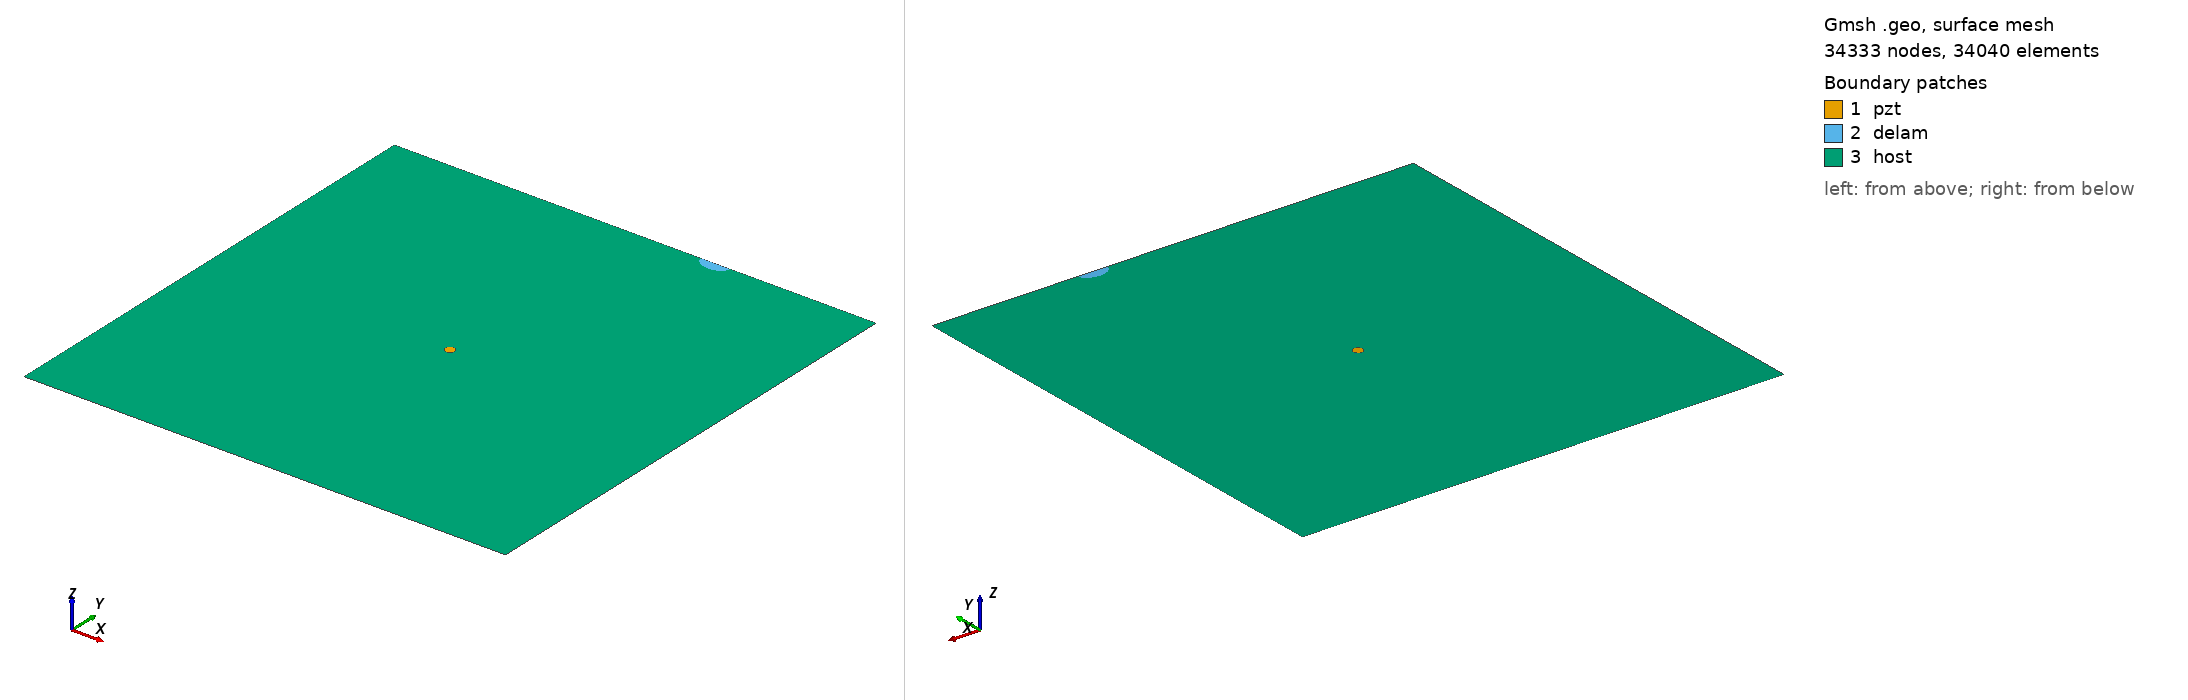

Gmsh geometry script, surface-meshed: 34333 nodes, 34040 surface elements. Boundary patches (legend numbers): 1 pzt, 2 delam, 3 host. Left view from above one corner, right view from below the opposite corner. Legend entries are the model's physical surfaces. The drawing asked Gmsh for element sizes between 1% and 20% of the model's largest extent; the script's own settings can give other sizes.

=== m2_413_delam1_position_no_97_a_15mm_b_10mm_angle_0.geo (drawn) ===
SetFactory("OpenCASCADE");
L=0.500000; 
W=0.500000; 
a=0.015000; 
b=0.010000; 
x=0.333333; 
y=0.500000; 
alpha=0.000000 *Pi; 
r=0.005000; 
xpzt=0.250000; 
ypzt=0.250000; 
//+
Point(1) = {0, 0, 0, 1.0};
//+
Point(2) = {L, 0, 0, 1.0};
//+
Point(3) = {L, W, 0, 1.0};
//+
Point(4) = {0, W, 0, 1.0};
//+
Line(1) = {1, 2};
//+
Line(2) = {2, 3};
//+
Line(3) = {3, 4};
//+
Line(4) = {4, 1};
//+
Circle(5) = {xpzt, ypzt, -0, r, 0, 2*Pi};
//+
Ellipse(6) = {x, y, -0, a, b, 0, 2*Pi};
//+
Rotate {{0, 0, 1}, {x, y, 0}, alpha} {
  Curve{6}; 
}
//+
BooleanDifference{ Curve{6}; Delete; }{ Curve{3}; }
//+
Delete {
  Curve{6}; 
}
//+
Delete {
  Curve{3}; 
}
//+
Line(9) = {7, 6};
//+
Line(10) = {4, 7};
//+
Line(11) = {6, 3};
//+
Curve Loop(1) = {5};
//+
Plane Surface(1) = {1};
//+
Curve Loop(2) = {9, 7};
 
//+
Plane Surface(2) = {2};
//+
Curve Loop(3) = {10, 4, 1, 2, 11, -7};
//+
Curve Loop(4) = {5};
//+
Plane Surface(3) = {3, 4};
//+
Point(9) = {xpzt, ypzt, 0, 1.0};
//+
Point{9} In Surface {1};// mesh node at centre of pzt
//+
Physical Surface("pzt") = {1};
//+
Physical Surface("delam") = {2};
//+
Physical Surface("host") = {3};

Mesh.Algorithm = 6; // Frontal
Mesh.CharacteristicLengthFactor = 0.070000;
Mesh.CharacteristicLengthMin = 0.001000;
Mesh.CharacteristicLengthMax = 0.200000;
Mesh.RecombineAll = 1; // Apply recombination algorithm
Mesh.SubdivisionAlgorithm = 1; // 1: all quadrangles
Mesh.Smoothing = 1;
